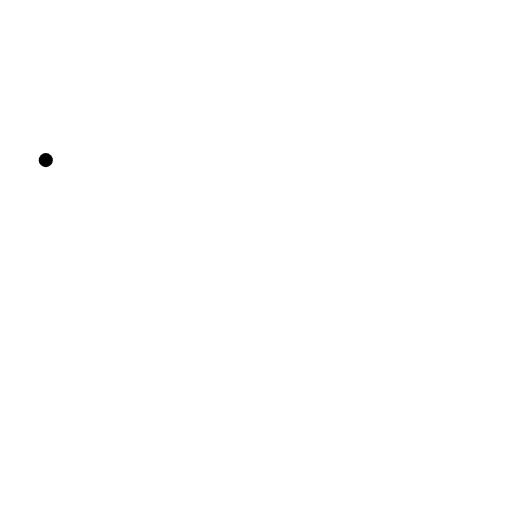
t = 0.00 s
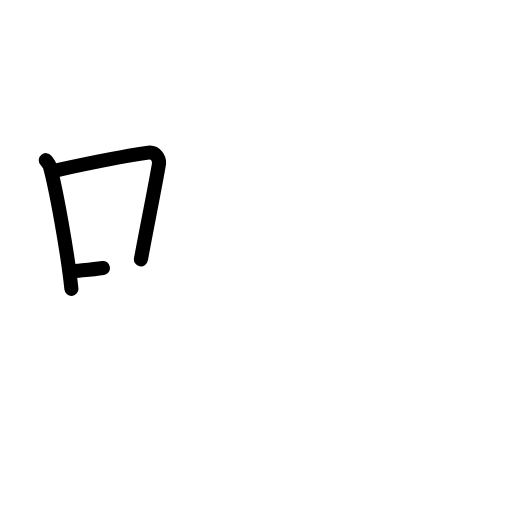
t = 2.40 s
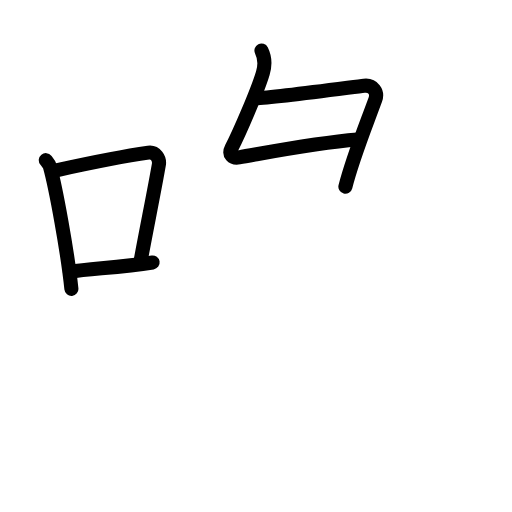
t = 4.80 s
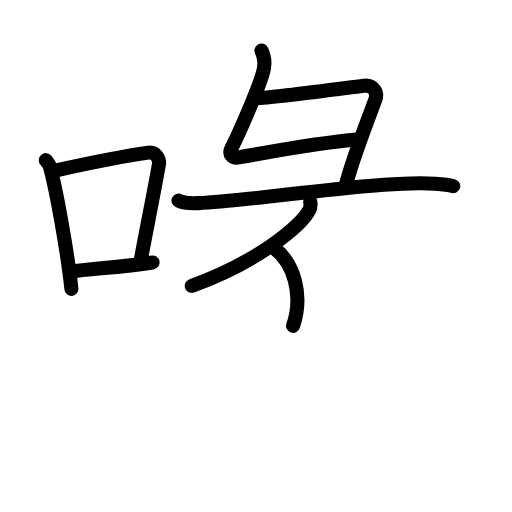
t = 7.20 s
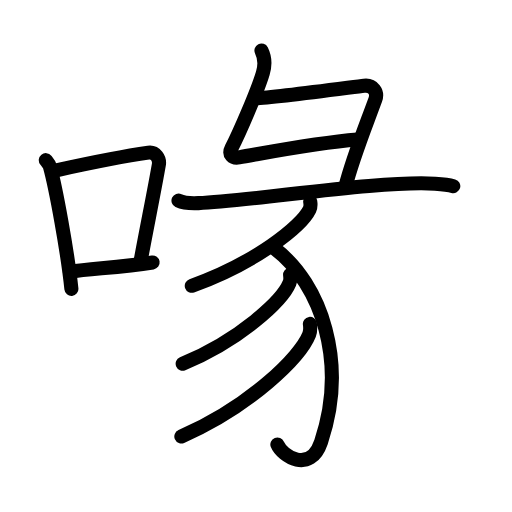
t = 9.60 s
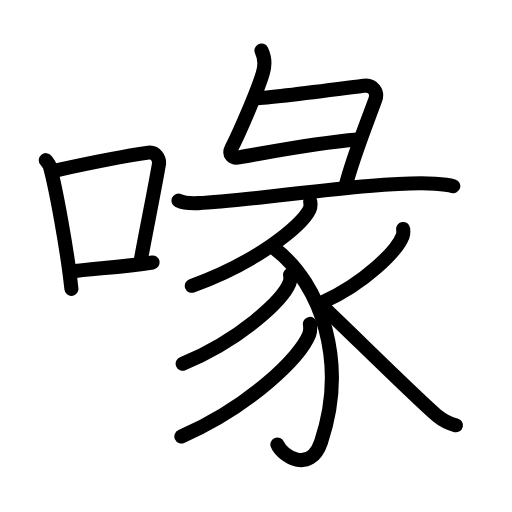
t = 12.00 s

The animated SVG that drew these frames (rendered in a browser with its animation timeline set to each time). Animation: 39 SMIL elements (animate=39); one cycle of 12.00 s.

<?xml version="1.0" encoding="UTF-8"?>
<!--
AniKanjiVG is licensed by CC-BY-SA Paul C. Sommerhoff (https://bitbucket.org/sommerhoff/anikanjivg).
AniKanjiVG uses KanjiVG which is licensed by CC-BY-SA Ulrich Apel (http://kanjivg.tagaini.net).
See also http://creativecommons.org/licenses/by-sa/3.0/
-->
<svg xmlns:kvg='http://kanjivg.tagaini.net' xmlns='http://www.w3.org/2000/svg' width='109' height='109' viewBox='0 0 109 109' style='fill:none;stroke:#000000;stroke-width:3;stroke-linecap:round;stroke-linejoin:round;' id="kvg:kanji_05599"><g id="kvg:05599" kvg:element="喙"><g id="kvg:05599-g1" kvg:element="口" kvg:position="left" kvg:radical="general"><path id="kvg:05599-s1" kvg:type="㇑" d="M9.75,34.09c0.36,0.45,0.72,0.83,0.88,1.4c1.24,4.5,3.73,17.92,4.57,26.01"><animate attributeName="d" begin="0.0s" dur="0.5s" from="M9.75,34.09C9.75,34.09,9.75,34.09,9.75,34.09" to="M9.75,34.09c0.36,0.45,0.72,0.83,0.88,1.4" />
<animate attributeName="d" begin="0.5s" dur="0.5s" from="M9.75,34.09c0.36,0.45,0.72,0.83,0.88,1.4c0,0,0,0,0,0,0" to="M9.75,34.09c0.36,0.45,0.72,0.83,0.88,1.4c1.24,4.5,3.73,17.92,4.57,26.01" />
</path>
<path id="kvg:05599-s2" kvg:type="㇕b" d="M11.98,36.25c9.03-1.98,15.42-3.17,19.61-3.76c1.53-0.22,2.45,1.28,2.23,2.55c-0.91,5.26-2.47,12.89-3.82,20.17"><animate attributeName="d" begin="1.0s" dur="0.3333333333333333s" from="M11.98,36.25C11.98,36.25,11.98,36.25,11.98,36.25" to="M11.98,36.25c9.03-1.98,15.42-3.17,19.61-3.76" />
<animate attributeName="d" begin="1.3333333333333333s" dur="0.3333333333333333s" from="M11.98,36.25c9.03-1.98,15.42-3.17,19.61-3.76c0,0,0,0,0,0,0" to="M11.98,36.25c9.03-1.98,15.42-3.17,19.61-3.76c1.53-0.22,2.45,1.28,2.23,2.55" />
<animate attributeName="d" begin="1.6666666666666665s" dur="0.3333333333333333s" from="M11.98,36.25c9.03-1.98,15.42-3.17,19.61-3.76c1.53-0.22,2.45,1.28,2.23,2.55c0,0,0,0,0,0,0" to="M11.98,36.25c9.03-1.98,15.42-3.17,19.61-3.76c1.53-0.22,2.45,1.28,2.23,2.55c-0.91,5.26-2.47,12.89-3.82,20.17" />
<animate attributeName="d" begin="0s" dur="1.0s" from="M-100,-100" to="M-100,-100" />
</path>
<path id="kvg:05599-s3" kvg:type="㇐b" d="M14.87,57.83c4.92-0.67,10.86-0.93,17.62-1.96"><animate attributeName="d" begin="2.0s" dur="1.0s" from="M14.87,57.83C14.87,57.83,14.87,57.83,14.87,57.83" to="M14.87,57.83c4.92-0.67,10.86-0.93,17.62-1.96" />
<animate attributeName="d" begin="0s" dur="2.0s" from="M-100,-100" to="M-100,-100" />
</path>
</g>
<g id="kvg:05599-g2" kvg:element="彖" kvg:position="right"><g id="kvg:05599-g3" kvg:element="彑" kvg:position="top"><path id="kvg:05599-s4" kvg:type="㇗" d="M55.66,10.75c0.59,1.19,0.83,3.07,0.29,4.84c-1.18,3.91-4.98,12.66-6.65,15.93c-0.7,1.37,0.18,2.23,1.62,1.98c5.97-1.02,16.3-3.05,25.17-3.78"><animate attributeName="d" begin="3.0s" dur="0.25s" from="M55.66,10.75C55.66,10.75,55.66,10.75,55.66,10.75" to="M55.66,10.75c0.59,1.19,0.83,3.07,0.29,4.84" />
<animate attributeName="d" begin="3.25s" dur="0.25s" from="M55.66,10.75c0.59,1.19,0.83,3.07,0.29,4.84c0,0,0,0,0,0,0" to="M55.66,10.75c0.59,1.19,0.83,3.07,0.29,4.84c-1.18,3.91-4.98,12.66-6.65,15.93" />
<animate attributeName="d" begin="3.5s" dur="0.25s" from="M55.66,10.75c0.59,1.19,0.83,3.07,0.29,4.84c-1.18,3.91-4.98,12.66-6.65,15.93c0,0,0,0,0,0,0" to="M55.66,10.75c0.59,1.19,0.83,3.07,0.29,4.84c-1.18,3.91-4.98,12.66-6.65,15.93c-0.7,1.37,0.18,2.23,1.62,1.98" />
<animate attributeName="d" begin="3.75s" dur="0.25s" from="M55.66,10.75c0.59,1.19,0.83,3.07,0.29,4.84c-1.18,3.91-4.98,12.66-6.65,15.93c-0.7,1.37,0.18,2.23,1.62,1.98c0,0,0,0,0,0,0" to="M55.66,10.75c0.59,1.19,0.83,3.07,0.29,4.84c-1.18,3.91-4.98,12.66-6.65,15.93c-0.7,1.37,0.18,2.23,1.62,1.98c5.97-1.02,16.3-3.05,25.17-3.78" />
<animate attributeName="d" begin="0s" dur="3.0s" from="M-100,-100" to="M-100,-100" />
</path>
<path id="kvg:05599-s5" kvg:type="㇕" d="M54.32,20.96c4.43-0.21,20.84-2.44,23.17-2.71c1.94-0.23,2.99,1.38,2.41,2.95c-2.4,6.55-4.86,12.55-6.37,18.55"><animate attributeName="d" begin="4.0s" dur="0.3333333333333333s" from="M54.32,20.96C54.32,20.96,54.32,20.96,54.32,20.96" to="M54.32,20.96c4.43-0.21,20.84-2.44,23.17-2.71" />
<animate attributeName="d" begin="4.333333333333333s" dur="0.3333333333333333s" from="M54.32,20.96c4.43-0.21,20.84-2.44,23.17-2.71c0,0,0,0,0,0,0" to="M54.32,20.96c4.43-0.21,20.84-2.44,23.17-2.71c1.94-0.23,2.99,1.38,2.41,2.95" />
<animate attributeName="d" begin="4.666666666666667s" dur="0.3333333333333333s" from="M54.32,20.96c4.43-0.21,20.84-2.44,23.17-2.71c1.94-0.23,2.99,1.38,2.41,2.95c0,0,0,0,0,0,0" to="M54.32,20.96c4.43-0.21,20.84-2.44,23.17-2.71c1.94-0.23,2.99,1.38,2.41,2.95c-2.4,6.55-4.86,12.55-6.37,18.55" />
<animate attributeName="d" begin="0s" dur="4.0s" from="M-100,-100" to="M-100,-100" />
</path>
<g id="kvg:05599-g4" kvg:element="豕" kvg:part="1"><path id="kvg:05599-s6" kvg:type="㇐" d="M38,42.71c1.11,0.53,3.14,0.58,4.24,0.53c11.73-0.49,38.76-4.88,50.38-4.13c1.84,0.12,2.95,0.25,3.88,0.52"><animate attributeName="d" begin="5.0s" dur="0.3333333333333333s" from="M38,42.71C38,42.71,38,42.71,38,42.71" to="M38,42.71c1.11,0.53,3.14,0.58,4.24,0.53" />
<animate attributeName="d" begin="5.333333333333333s" dur="0.3333333333333333s" from="M38,42.71c1.11,0.53,3.14,0.58,4.24,0.53c0,0,0,0,0,0,0" to="M38,42.71c1.11,0.53,3.14,0.58,4.24,0.53c11.73-0.49,38.76-4.88,50.38-4.13" />
<animate attributeName="d" begin="5.666666666666667s" dur="0.3333333333333333s" from="M38,42.71c1.11,0.53,3.14,0.58,4.24,0.53c11.73-0.49,38.76-4.88,50.38-4.13c0,0,0,0,0,0,0" to="M38,42.71c1.11,0.53,3.14,0.58,4.24,0.53c11.73-0.49,38.76-4.88,50.38-4.13c1.84,0.12,2.95,0.25,3.88,0.52" />
<animate attributeName="d" begin="0s" dur="5.0s" from="M-100,-100" to="M-100,-100" />
</path>
</g>
</g>
<g id="kvg:05599-g5" kvg:element="豕" kvg:part="2" kvg:position="bottom"><path id="kvg:05599-s7" kvg:type="㇒" d="M66.04,42.9c0.07,0.42,0.15,1.09-0.14,1.7c-1.72,3.58-11.58,11.43-25.07,16.24"><animate attributeName="d" begin="6.0s" dur="0.5s" from="M66.04,42.9C66.04,42.9,66.04,42.9,66.04,42.9" to="M66.04,42.9c0.07,0.42,0.15,1.09-0.14,1.7" />
<animate attributeName="d" begin="6.5s" dur="0.5s" from="M66.04,42.9c0.07,0.42,0.15,1.09-0.14,1.7c0,0,0,0,0,0,0" to="M66.04,42.9c0.07,0.42,0.15,1.09-0.14,1.7c-1.72,3.58-11.58,11.43-25.07,16.24" />
<animate attributeName="d" begin="0s" dur="6.0s" from="M-100,-100" to="M-100,-100" />
</path>
<path id="kvg:05599-s8" kvg:type="㇚" d="M58.43,52.9C68.5,60.5,74,77.25,68.35,94.08c-2.33,6.93-8.35,2.92-9.3,0.54"><animate attributeName="d" begin="7.0s" dur="0.5s" from="M58.43,52.9C58.43,52.9,58.43,52.9,58.43,52.9" to="M58.43,52.9C68.5,60.5,74,77.25,68.35,94.08" />
<animate attributeName="d" begin="7.5s" dur="0.5s" from="M58.43,52.9C68.5,60.5,74,77.25,68.35,94.08c0,0,0,0,0,0,0" to="M58.43,52.9C68.5,60.5,74,77.25,68.35,94.08c-2.33,6.93-8.35,2.92-9.3,0.54" />
<animate attributeName="d" begin="0s" dur="7.0s" from="M-100,-100" to="M-100,-100" />
</path>
<path id="kvg:05599-s9" kvg:type="㇒" d="M61.76,58.48c0.06,0.45,0.14,1.15-0.13,1.79c-1.56,3.78-10.5,12.08-22.74,17.17"><animate attributeName="d" begin="8.0s" dur="0.5s" from="M61.76,58.48C61.76,58.48,61.76,58.48,61.76,58.48" to="M61.76,58.48c0.06,0.45,0.14,1.15-0.13,1.79" />
<animate attributeName="d" begin="8.5s" dur="0.5s" from="M61.76,58.48c0.06,0.45,0.14,1.15-0.13,1.79c0,0,0,0,0,0,0" to="M61.76,58.48c0.06,0.45,0.14,1.15-0.13,1.79c-1.56,3.78-10.5,12.08-22.74,17.17" />
<animate attributeName="d" begin="0s" dur="8.0s" from="M-100,-100" to="M-100,-100" />
</path>
<path id="kvg:05599-s10" kvg:type="㇒" d="M65.97,68.95c0.08,0.57,0.16,1.46-0.15,2.27c-1.87,4.78-12.56,15.28-27.21,21.71"><animate attributeName="d" begin="9.0s" dur="0.5s" from="M65.97,68.95C65.97,68.95,65.97,68.95,65.97,68.95" to="M65.97,68.95c0.08,0.57,0.16,1.46-0.15,2.27" />
<animate attributeName="d" begin="9.5s" dur="0.5s" from="M65.97,68.95c0.08,0.57,0.16,1.46-0.15,2.27c0,0,0,0,0,0,0" to="M65.97,68.95c0.08,0.57,0.16,1.46-0.15,2.27c-1.87,4.78-12.56,15.28-27.21,21.71" />
<animate attributeName="d" begin="0s" dur="9.0s" from="M-100,-100" to="M-100,-100" />
</path>
<path id="kvg:05599-s11" kvg:type="㇒" d="M85.82,48.74c0.05,0.37,0.1,0.95-0.1,1.48c-1.17,3.12-7.9,9.97-17.1,14.17"><animate attributeName="d" begin="10.0s" dur="0.5s" from="M85.82,48.74C85.82,48.74,85.82,48.74,85.82,48.74" to="M85.82,48.74c0.05,0.37,0.1,0.95-0.1,1.48" />
<animate attributeName="d" begin="10.5s" dur="0.5s" from="M85.82,48.74c0.05,0.37,0.1,0.95-0.1,1.48c0,0,0,0,0,0,0" to="M85.82,48.74c0.05,0.37,0.1,0.95-0.1,1.48c-1.17,3.12-7.9,9.97-17.1,14.17" />
<animate attributeName="d" begin="0s" dur="10.0s" from="M-100,-100" to="M-100,-100" />
</path>
<path id="kvg:05599-s12" kvg:type="㇏" d="M69.3,65.83c3.69,3.39,19.87,19.44,23.88,22.77c1.36,1.13,2.52,1.61,3.88,1.94"><animate attributeName="d" begin="11.0s" dur="0.5s" from="M69.3,65.83C69.3,65.83,69.3,65.83,69.3,65.83" to="M69.3,65.83c3.69,3.39,19.87,19.44,23.88,22.77" />
<animate attributeName="d" begin="11.5s" dur="0.5s" from="M69.3,65.83c3.69,3.39,19.87,19.44,23.88,22.77c0,0,0,0,0,0,0" to="M69.3,65.83c3.69,3.39,19.87,19.44,23.88,22.77c1.36,1.13,2.52,1.61,3.88,1.94" />
<animate attributeName="d" begin="0s" dur="11.0s" from="M-100,-100" to="M-100,-100" />
</path>
</g>
</g>
</g>
</svg>
